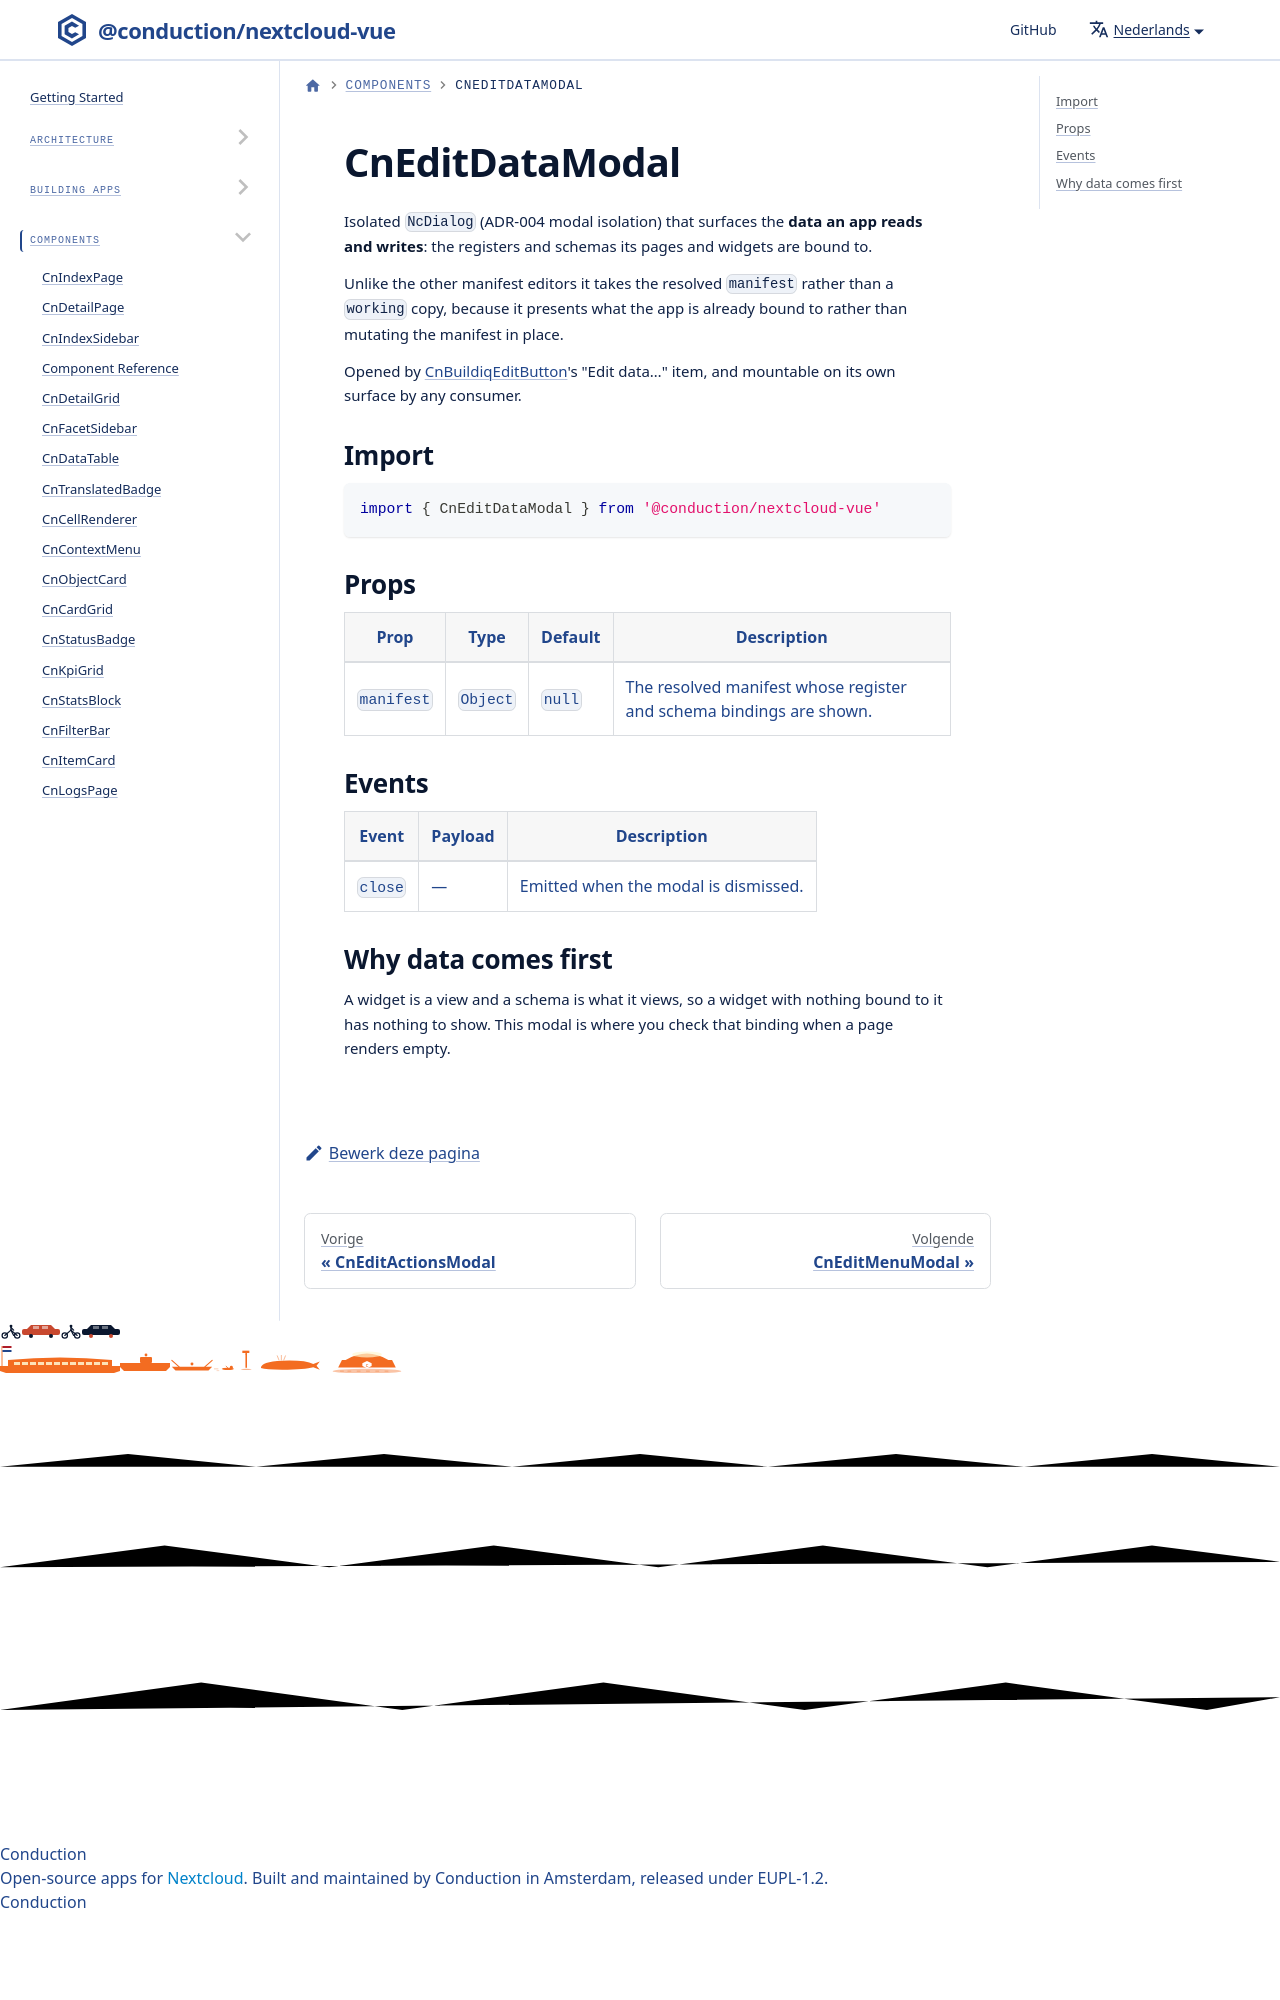

repository: ConductionNL/nextcloud-vue · page: nl/docs/components/cn-edit-data-modal/index.html · generator: docusaurus

# CnEditDataModal

Isolated `NcDialog` (ADR-004 modal isolation) that surfaces the **data an app
reads and writes**: the registers and schemas its pages and widgets are bound
to.

Unlike the other manifest editors it
